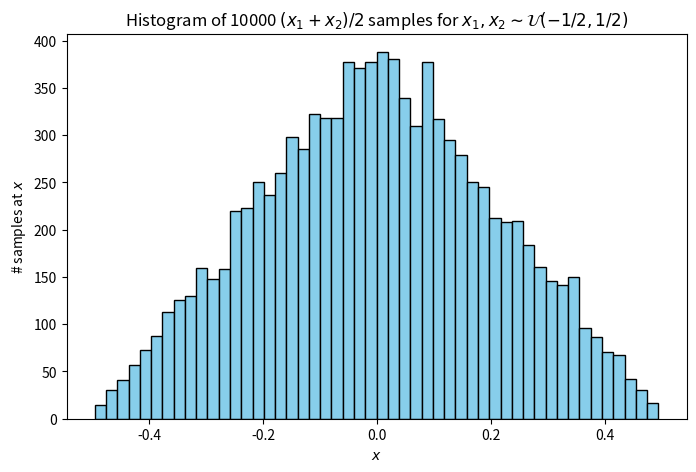
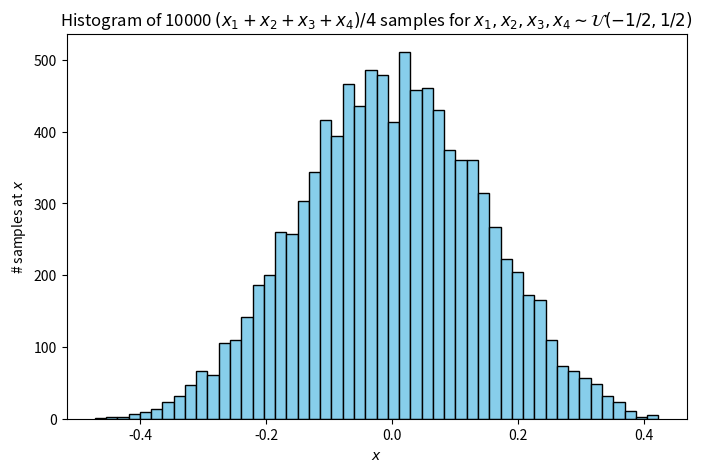

Write Python code to recreate these figures, in order.
import numpy as np
import matplotlib.pyplot as plt

rng = np.random.default_rng()

x1 = rng.uniform(low=-0.5, high=0.5, size=10000)
x2 = rng.uniform(low=-0.5, high=0.5, size=10000)

x1_plus_x2_over_2 = list(map(lambda x: (x[0] + x[1])/2, zip(x1, x2)))

plt.figure(figsize=(8, 5))
plt.xlabel(r"$x$")
plt.ylabel(r"# samples at $x$")
plt.title(r"Histogram of 10000 $(x_1+x_2)/2$ samples for $x_1, x_2\sim\mathcal{U}(-1/2, 1/2)$")
plt.hist(x1_plus_x2_over_2, bins=50, color='skyblue', edgecolor='black')
plt.show()

x3 = rng.uniform(low=-0.5, high=0.5, size=10000)
x4 = rng.uniform(low=-0.5, high=0.5, size=10000)

sum_x1_to_x4_over_4 = list(map(lambda x: (x[0] + x[1] + x[2] + x[3])/4, zip(x1, x2, x3, x4)))

plt.figure(figsize=(8, 5))
plt.xlabel(r"$x$")
plt.ylabel(r"# samples at $x$")
plt.title(r"Histogram of 10000 $(x_1+x_2+x_3+x_4)/4$ samples for $x_1,x_2,x_3,x_4\sim\mathcal{U}(-1/2, 1/2)$")
plt.hist(sum_x1_to_x4_over_4, bins=50, color='skyblue', edgecolor='black')
plt.show()
